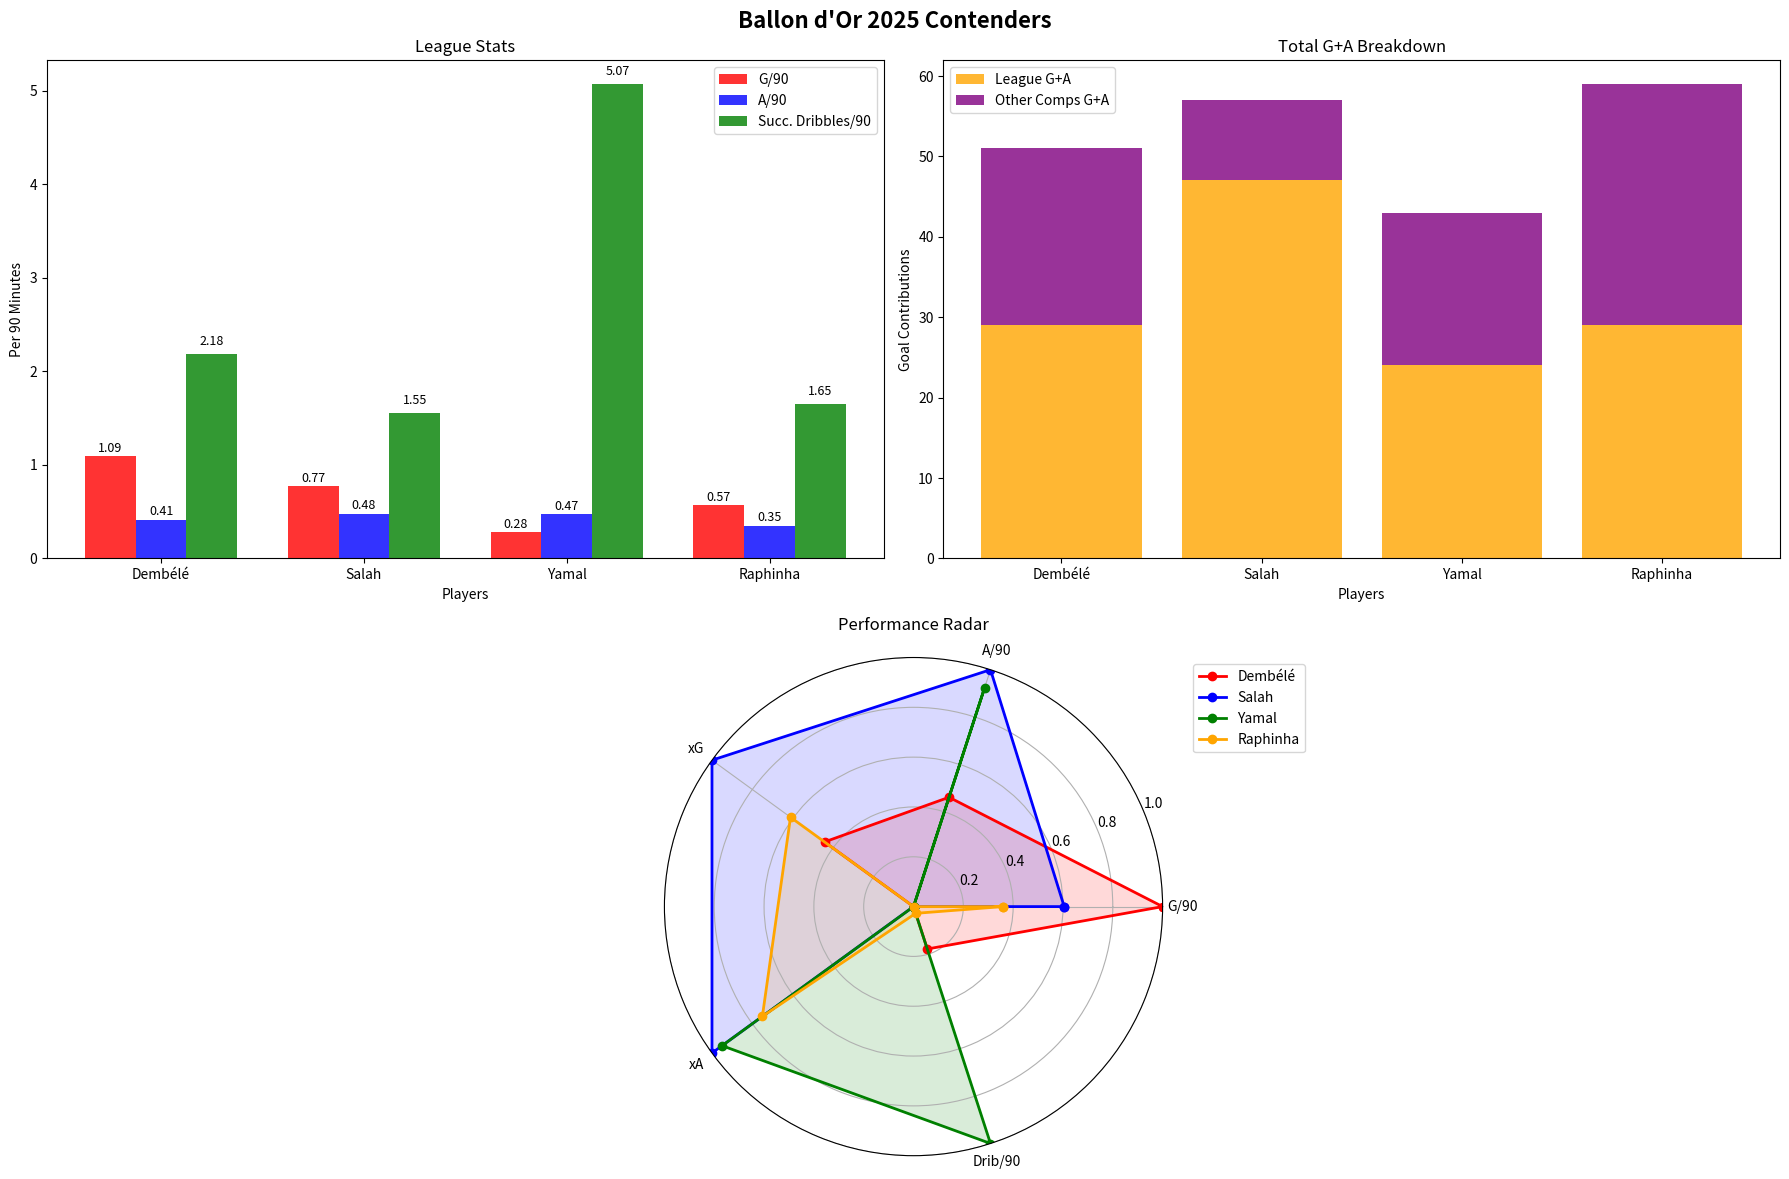

Reproduce this figure in Python.
import matplotlib.pyplot as plt
import numpy as np

# player data
players = ['Dembélé', 'Salah', 'Yamal', 'Raphinha']
g_per_90 = [1.09, 0.77, 0.28, 0.57]
a_per_90 = [0.41, 0.48, 0.47, 0.35]
drib_per_90 = [2.18, 1.55, 5.07, 1.65]
xg_total = [16.6, 25.2, 9.8, 19.2]
xa_total = [8.2, 14.2, 13.9, 12.7]
total_ga = [29, 47, 24, 29]
all_comp_ga = [51, 57, 43, 59]

fig = plt.figure(figsize=(18, 12))
ax1 = plt.subplot(2, 2, 1)
x = np.arange(len(players))
width = 0.25

ax1.bar(x - width, g_per_90, width, label='G/90', color='red', alpha=0.8)
ax1.bar(x, a_per_90, width, label='A/90', color='blue', alpha=0.8)
ax1.bar(x + width, drib_per_90, width, label='Succ. Dribbles/90', color='green', alpha=0.8)

ax1.set_xlabel('Players')
ax1.set_ylabel('Per 90 Minutes')
ax1.set_title('League Stats')
ax1.set_xticks(x)
ax1.set_xticklabels(players)
ax1.legend()

for i, (g, a, d) in enumerate(zip(g_per_90, a_per_90, drib_per_90)):
    ax1.text(i - width, g + 0.05, f'{g:.2f}', ha='center', fontsize=9)
    ax1.text(i, a + 0.05, f'{a:.2f}', ha='center', fontsize=9)
    ax1.text(i + width, d + 0.1, f'{d:.2f}', ha='center', fontsize=9)

ax2 = plt.subplot(2, 2, 2)
x2 = np.arange(len(players))
ax2.bar(x2, total_ga, label='League G+A', alpha=0.8, color='orange')
ax2.bar(x2, [all_comp_ga[i] - total_ga[i] for i in range(len(players))],
        bottom=total_ga, label='Other Comps G+A', alpha=0.8, color='purple')

ax2.set_xlabel('Players')
ax2.set_ylabel('Goal Contributions')
ax2.set_title('Total G+A Breakdown')
ax2.set_xticks(x2)
ax2.set_xticklabels(players)
ax2.legend()
ax3 = plt.subplot2grid((2, 2), (1, 0), colspan=2, projection='polar')
metrics = ['G/90', 'A/90', 'xG', 'xA', 'Drib/90']
values = np.array([g_per_90, a_per_90, xg_total, xa_total, drib_per_90]).T
values_norm = (values - values.min(axis=0)) / (values.max(axis=0) - values.min(axis=0))

angles = np.linspace(0, 2 * np.pi, len(metrics), endpoint=False).tolist()
angles += angles[:1]  # Close loop

colors = ['red', 'blue', 'green', 'orange']
for i, player in enumerate(players):
    vals = np.append(values_norm[i], values_norm[i][0])
    ax3.plot(angles, vals, 'o-', linewidth=2, label=player, color=colors[i])
    ax3.fill(angles, vals, alpha=0.15, color=colors[i])

ax3.set_xticks(angles[:-1])
ax3.set_xticklabels(metrics)
ax3.set_ylim(0, 1)
ax3.set_title('Performance Radar', pad=20)
ax3.legend(loc='upper right', bbox_to_anchor=(1.3, 1.0))
fig.suptitle('Ballon d\'Or 2025 Contenders', fontsize=16, fontweight='bold')

plt.tight_layout()
plt.savefig('ballon_dor_2025_comparison.png')
plt.show()